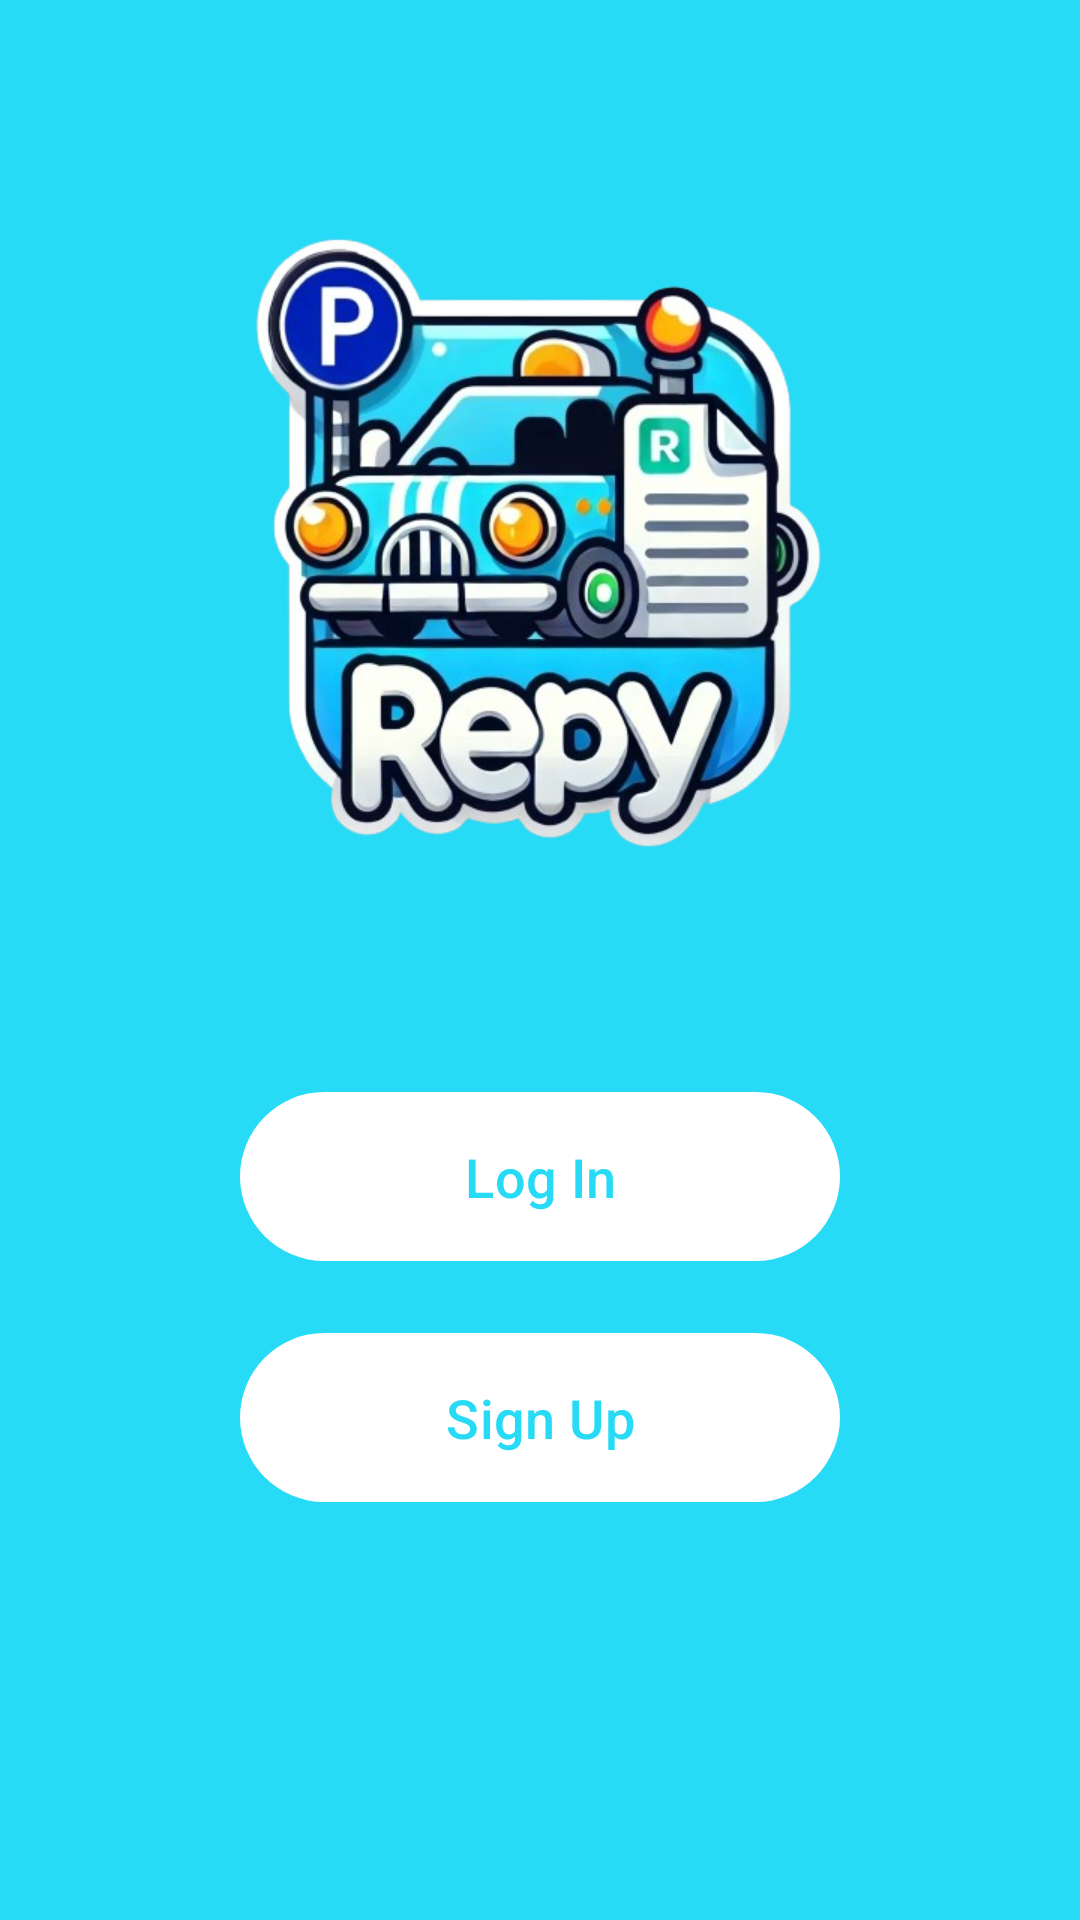

Layout XML and referenced resources for this Android screen:
<!-- AndroidManifest.xml: application theme Theme.Repy -->
<!-- res/layout/activity_start.xml -->
<?xml version="1.0" encoding="utf-8"?>
<RelativeLayout xmlns:android="http://schemas.android.com/apk/res/android"
    xmlns:app="http://schemas.android.com/apk/res-auto"
    xmlns:tools="http://schemas.android.com/tools"
    android:id="@+id/main"
    android:layout_width="match_parent"
    android:layout_height="match_parent"
    android:background="@color/light_blue"
    tools:context=".Views.StartActivity">

    
    <ImageView
        android:id="@+id/app_logo"
        android:layout_width="250dp"
        android:layout_height="250dp"
        android:layout_marginTop="60dp"
        android:contentDescription="App Logo"
        android:src="@drawable/ic_logo"
        android:layout_centerHorizontal="true"/>

    
    <com.google.android.material.button.MaterialButton
        android:id="@+id/login_button"
        android:layout_width="200dp"
        android:layout_height="wrap_content"
        android:layout_below="@id/app_logo"
        android:layout_marginTop="50dp"
        android:layout_centerHorizontal="true"
        android:text="Log In"
        android:textColor="@color/light_blue"
        app:backgroundTint="@color/white"
        android:padding="16dp"
        android:textSize="18sp"
        android:elevation="4dp" />

    
    <com.google.android.material.button.MaterialButton
        android:id="@+id/signup_button"
        android:layout_width="200dp"
        android:layout_height="wrap_content"
        android:layout_below="@+id/login_button"
        android:layout_marginTop="16dp"
        android:layout_centerHorizontal="true"
        android:text="Sign Up"
        android:textColor="@color/light_blue"
        app:backgroundTint="@color/white"
        android:padding="16dp"
        android:textSize="18sp"
        android:elevation="4dp" />

</RelativeLayout>
<!-- resources referenced by this layout -->
<resources>
  <color name="light_blue">#27DBF6</color>
  <color name="white">#FFFFFFFF</color>
  <!-- drawable ic_logo: png bitmap (drawable, 269801 bytes) -->
  <style name="Theme.Repy" parent="Base.Theme.Repy" />
  <style name="Base.Theme.Repy" parent="Theme.Material3.DayNight.NoActionBar">
          
          
      </style>
</resources>
